Run: headless pygame with SDL's dummy video driver; simulated clock (each Clock.tick advances the game by its frame time, no real sleeping); random seed 0; keys injected as events and as key.get_pressed() state; no mouse input.
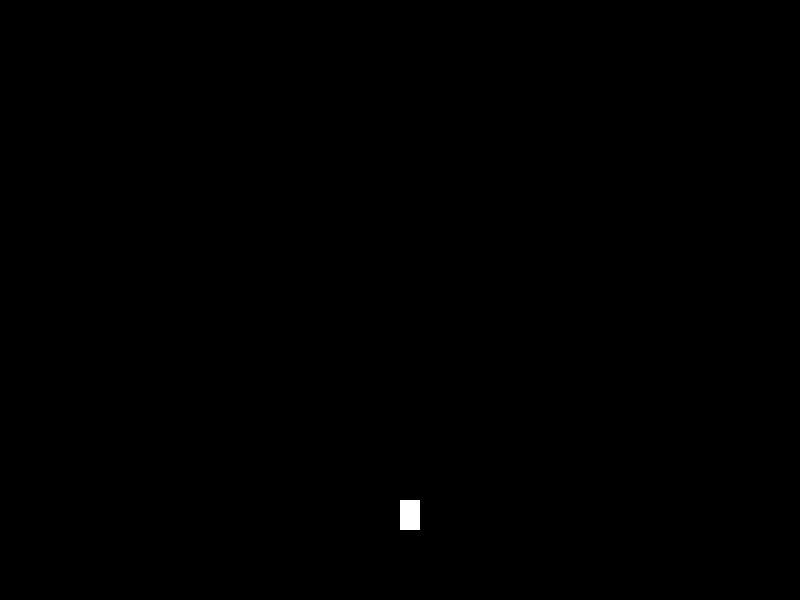
Frame 1 of 4 · flips 1–60 · no input
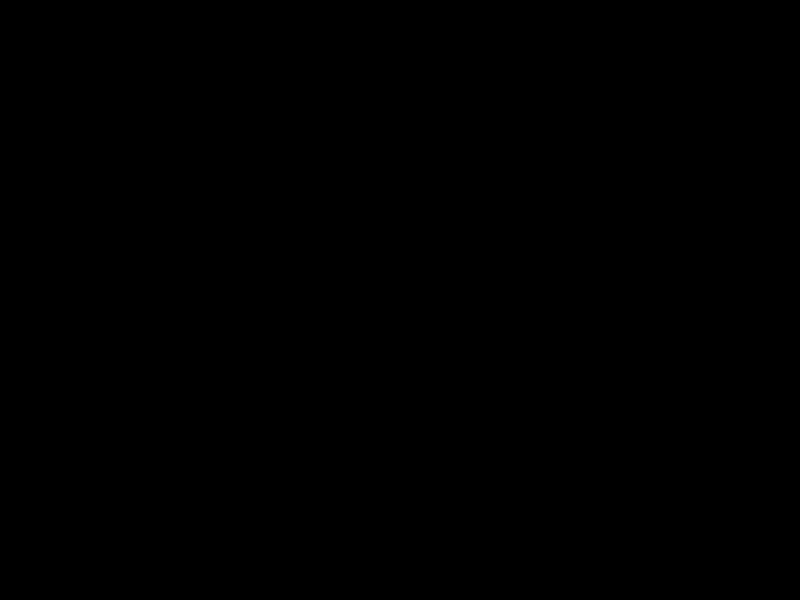
Frame 2 of 4 · flips 61–180 · tapped SPACE, RETURN · held RIGHT (→), D
Frame 3 of 4 · flips 181–300 · held DOWN (↓), S · screen unchanged from frame 2, image omitted
Frame 4 of 4 · flips 301–420 · held LEFT (←), A, UP (↑), W · screen same as frame 1, image omitted

The pygame program that drew these frames:

import pygame
import random
import sys

# Initialize Pygame
pygame.init()

# Set up the display
WIDTH, HEIGHT = 800, 600
screen = pygame.display.set_mode((WIDTH, HEIGHT))
pygame.display.set_caption("Simple Galaga")

# Colors
WHITE = (255, 255, 255)
BLACK = (0, 0, 0)
RED = (255, 0, 0)

# Ship Settings
ship_width = 20         
ship_height = 30        
ship_x = WIDTH // 2     
ship_y = HEIGHT - 100   
ship_speed = 5          

# Create the Ship game object
ship = pygame.Rect(ship_x, ship_y, ship_width, ship_height)  

# Bullet Settings
bullet_radius = 5       # NEW
bullet_speed = 7        # NEW

# Create the Bullet game object
bullet = None           # NEW
# Keep track of the bullets
bullets = []            # NEW

# Game loop
clock = pygame.time.Clock()

while True:
    for event in pygame.event.get():
        if event.type == pygame.QUIT:
            pygame.quit()
            sys.exit()

        if event.type == pygame.KEYDOWN:        # NEW
            if event.key == pygame.K_SPACE:     # NEW
                # Create a new bullet
                bullet = pygame.Rect(ship.x + ship.width // 2, ship.y, bullet_radius, bullet_radius)    # NEW
                bullets.append(bullet)          # NEW

    # Move the bullets
    for bullet in bullets:          # NEW
        bullet.y -= bullet_speed    # NEW

    # Get user input
    keys = pygame.key.get_pressed()

    # Move the ship
    if keys[pygame.K_LEFT]:     
        ship.x -= ship_speed    
    if keys[pygame.K_RIGHT]:    
        ship.x += ship_speed    

    # Draw the screen
    screen.fill(BLACK)

    # Draw the ship's hull
    pygame.draw.rect(screen, WHITE, ship)

    # Draw the bullets
    for bullet in bullets:                                                        # NEW
        pygame.draw.circle(screen, WHITE, (bullet.x, bullet.y), bullet_radius)    # NEW

    # Update the display
    pygame.display.flip()

    # Control the game speed
    clock.tick(60)
